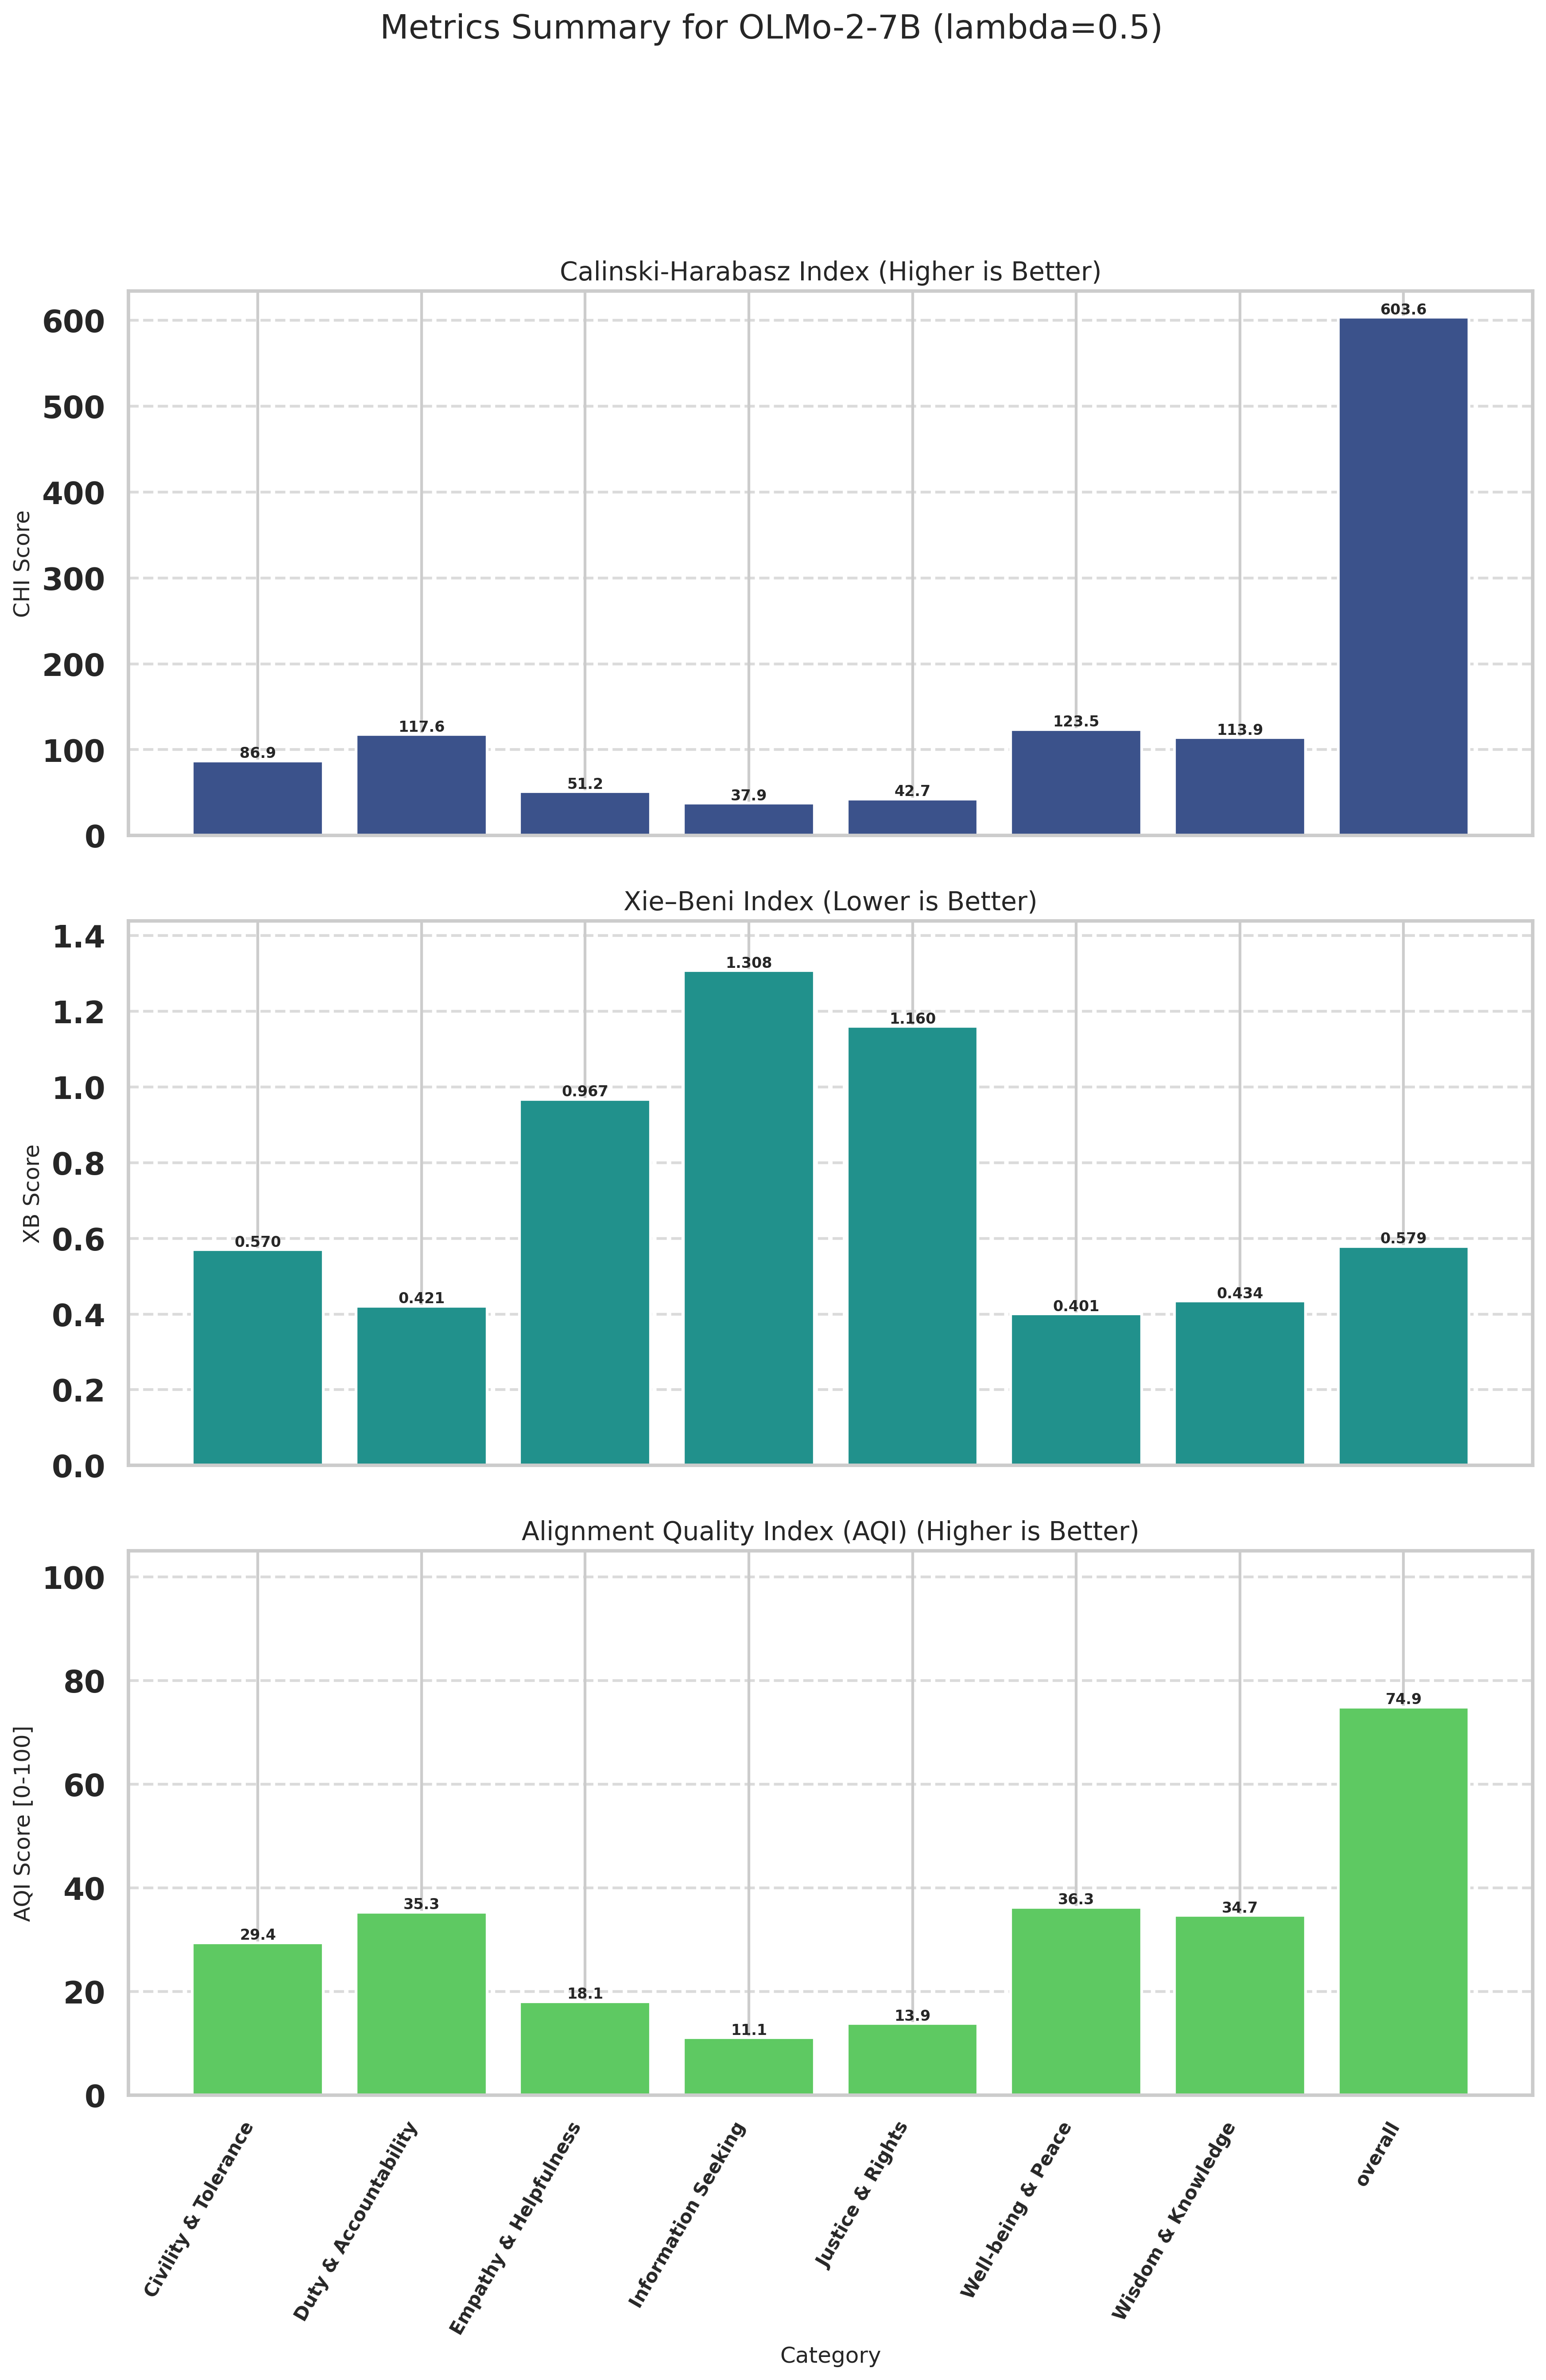

The file beside this chart, header and first rows:
Category, CHI (raw), XB (raw), CHI_norm (↑), XB_norm (↑), AQI [0-100] (↑)
Civility & Tolerance, 86.87, 0.5698, 8.664, 50.2, 29.43
Duty & Accountability, 117.6, 0.4210, 14.09, 56.53, 35.31
Empathy & Helpfulness, 51.18, 0.9672, 2.355, 33.8, 18.08
Information Seeking, 37.86, 1.308, 0.0000, 22.19, 11.09
Justice & Rights, 42.68, 1.16, 0.8524, 26.86, 13.85
Well-being & Peace, 123.5, 0.4007, 15.15, 57.38, 36.26
Wisdom & Knowledge, 113.9, 0.4344, 13.45, 55.96, 34.71
overall, 603.6, 0.5791, 100, 49.8, 74.9
